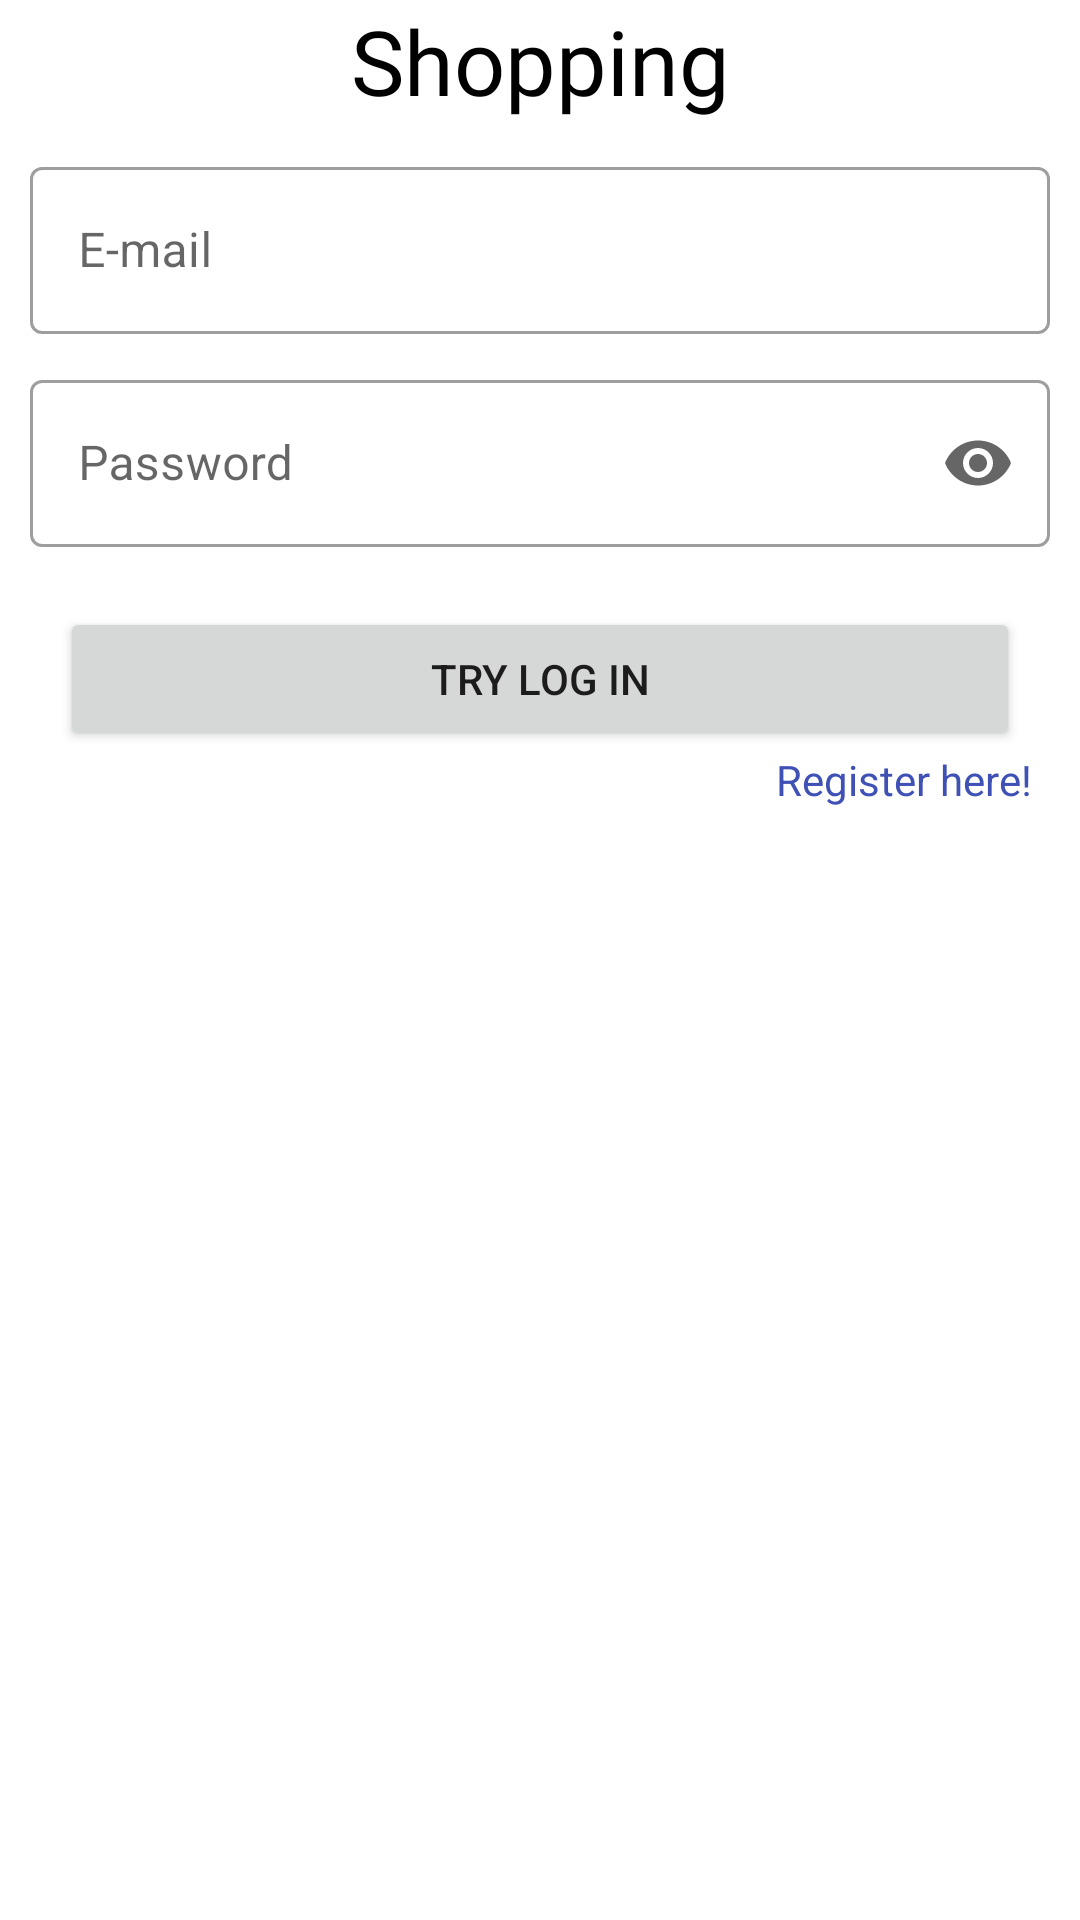

Here is an Android app screen rendered from its layout file. Give the layout XML and the strings, colors and styles it references.
<!-- AndroidManifest.xml: application theme Theme.Shooppingg -->
<!-- res/layout/fragment_login.xml -->
<?xml version="1.0" encoding="utf-8"?>
<androidx.constraintlayout.widget.ConstraintLayout xmlns:android="http://schemas.android.com/apk/res/android"
    xmlns:app="http://schemas.android.com/apk/res-auto"
    xmlns:tools="http://schemas.android.com/tools"
    android:layout_width="match_parent"
    android:layout_height="match_parent"
    tools:context=".view.fragments.LoginFragment">

    <TextView
        android:id="@+id/textView"
        android:layout_width="wrap_content"
        android:layout_height="wrap_content"
        android:fontFamily="@font/paradise"
        android:text="Shopping"
        android:textColor="@color/black"
        android:textSize="30dp"
        app:layout_constraintEnd_toEndOf="parent"
        app:layout_constraintStart_toStartOf="parent"
        app:layout_constraintTop_toTopOf="parent" />

    <com.google.android.material.textfield.TextInputLayout
        android:id="@+id/layoutEtLogin"
        android:layout_width="match_parent"
        android:layout_height="wrap_content"
        android:layout_margin="10dp"
        android:hint="E-mail"
        style="@style/Widget.MaterialComponents.TextInputLayout.OutlinedBox"
        app:layout_constraintEnd_toEndOf="parent"
        app:layout_constraintStart_toStartOf="parent"
        app:layout_constraintTop_toBottomOf="@+id/textView">

        <com.google.android.material.textfield.TextInputEditText
            android:id="@+id/etLogin"
            android:layout_width="match_parent"
            android:layout_height="wrap_content"
            android:lines="1"
            android:maxLines="1"
            android:inputType="text"
            />

    </com.google.android.material.textfield.TextInputLayout>

    <com.google.android.material.textfield.TextInputLayout
        android:id="@+id/layoutEtPasswordLogin"
        android:layout_width="match_parent"
        android:layout_height="wrap_content"
        android:layout_margin="10dp"
        android:hint="Password"
        app:endIconMode="password_toggle"
        style="@style/Widget.MaterialComponents.TextInputLayout.OutlinedBox"
        app:layout_constraintEnd_toEndOf="parent"
        app:layout_constraintTop_toBottomOf="@+id/layoutEtLogin" >

        <com.google.android.material.textfield.TextInputEditText
            android:id="@+id/etPasswordLogin"
            android:layout_width="match_parent"
            android:layout_height="wrap_content"
            android:lines="1"
            android:maxLines="1"
            android:inputType="textPassword"
            />

    </com.google.android.material.textfield.TextInputLayout>



    <Button
        android:id="@+id/btnLogin"
        android:layout_width="match_parent"
        android:layout_height="wrap_content"
        android:layout_margin="20dp"
        android:text="TRY LOG IN"
        app:layout_constraintEnd_toEndOf="parent"
        app:layout_constraintStart_toStartOf="parent"
        app:layout_constraintTop_toBottomOf="@+id/layoutEtPasswordLogin" />

    <TextView
        android:id="@+id/tvRegisterLogin"
        android:layout_width="wrap_content"
        android:layout_height="wrap_content"
        android:text="Register here!"
        android:textColor="#3F51B5"
        android:layout_marginEnd="16dp"
        app:layout_constraintEnd_toEndOf="parent"
        app:layout_constraintTop_toBottomOf="@+id/btnLogin" />

</androidx.constraintlayout.widget.ConstraintLayout>
<!-- resources referenced by this layout -->
<resources>
  <color name="black">#FF000000</color>
  <style name="Theme.Shooppingg" parent="Theme.MaterialComponents.DayNight.DarkActionBar">
          
          <item name="colorPrimary">@color/primaryColor</item>
          <item name="colorPrimaryVariant">@color/primaryLightColor</item>
          <item name="colorOnPrimary">@color/white</item>
          
          <item name="colorSecondary">@color/secondaryColor</item>
          <item name="colorSecondaryVariant">@color/secondaryLightColor</item>
          <item name="colorOnSecondary">@color/black</item>
          
          <item name="android:statusBarColor" tools:targetApi="l">?attr/colorPrimaryVariant</item>
          
      </style>
  <color name="primaryColor">#ffeb3b</color>
  <color name="primaryLightColor">#c8b900</color>
  <color name="white">#FFFFFFFF</color>
  <color name="secondaryColor">#fff59d</color>
  <color name="secondaryLightColor">#ffffcf</color>
</resources>
